Run: headless pygame with SDL's dummy video driver; simulated clock (each Clock.tick advances the game by its frame time, no real sleeping); random seed 0; keys injected as events and as key.get_pressed() state; no mouse input.
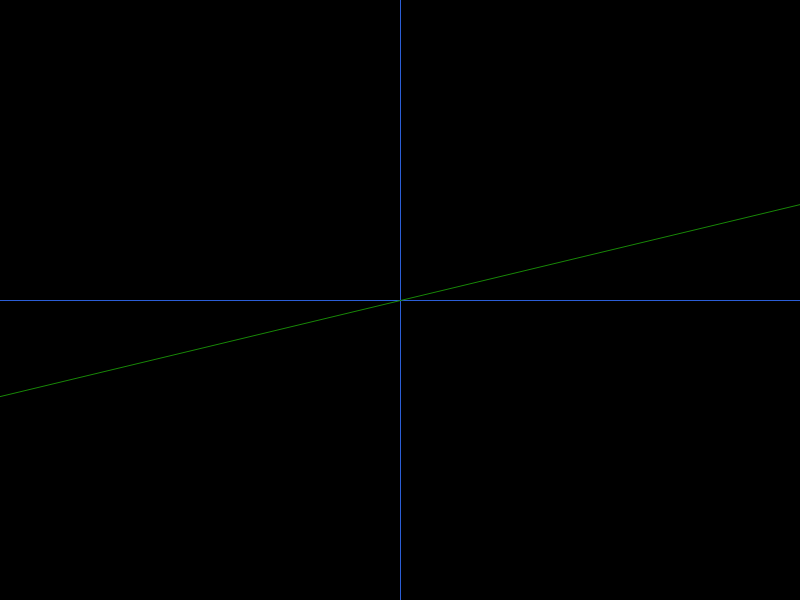
Frame 1 of 4 · flips 1–60 · no input
Frame 2 of 4 · flips 61–180 · tapped SPACE, RETURN · held RIGHT (→), D · screen unchanged from frame 1, image omitted
Frame 3 of 4 · flips 181–300 · held DOWN (↓), S · screen unchanged from frame 2, image omitted
Frame 4 of 4 · flips 301–420 · held LEFT (←), A, UP (↑), W · screen unchanged from frame 3, image omitted

The pygame program that drew these frames:

import pygame
import sys
# Set up Pygame
pygame.init()
wn_x = 800
wn_y = 600
size = (wn_x, wn_y)
screen = pygame.display.set_mode(size)
pygame.display.set_caption("Linear Line Graph")

# Define colors
BLACK = (0, 0, 0)
WHITE = (255, 255, 255)
GREEN = (24, 135, 7)
BLUE = (43, 94, 214)
# Define the equation of the line (y = mx + b)
m = .12
#   100
b = 0

# Define the x and y values to plot
x_values = range(0, 800)
y_values = [int(m * x + b) for x in x_values]

# Loop until the user clicks the close button
done = False
clock = pygame.time.Clock()

while not done:
    for event in pygame.event.get():
        if event.type == pygame.QUIT:
            done = True

    
    # Color the screen 
    screen.fill(BLACK)


 # Draw the orgin point

    pygame.draw.aaline(screen, BLUE, ((wn_x/2),0), ((wn_x/2),wn_y), 5)
    pygame.draw.aaline(screen, BLUE, (0,(wn_y/2)), (wn_x,(wn_y/2)), 5)


    # Draw the lines
    pygame.draw.aaline(screen, GREEN, ((wn_x/2), -1*b + (wn_y/2)), (wn_x, int(-1*m * wn_x + b + (wn_y/2))), 5)
    
    if m >= 1: pygame.draw.aaline(screen, GREEN, ((wn_x/2), -1*b + (wn_y/2)), (0, int(m * wn_x + b + (wn_y/2))), 5)
    
    else: pygame.draw.aaline(screen, GREEN, ((wn_x/2), -1*b + (wn_y/2)), (0, int(m * wn_x + b + (wn_y/2))), 5) 
    
    
    print(1/m * 800 + b + 300)
   

    # Update the screen
    pygame.display.flip()
    
    

    # Wait for a short period of time to control the frame rate
    clock.tick(60)

# Quit Pygame
pygame.quit()
sys.exit()
